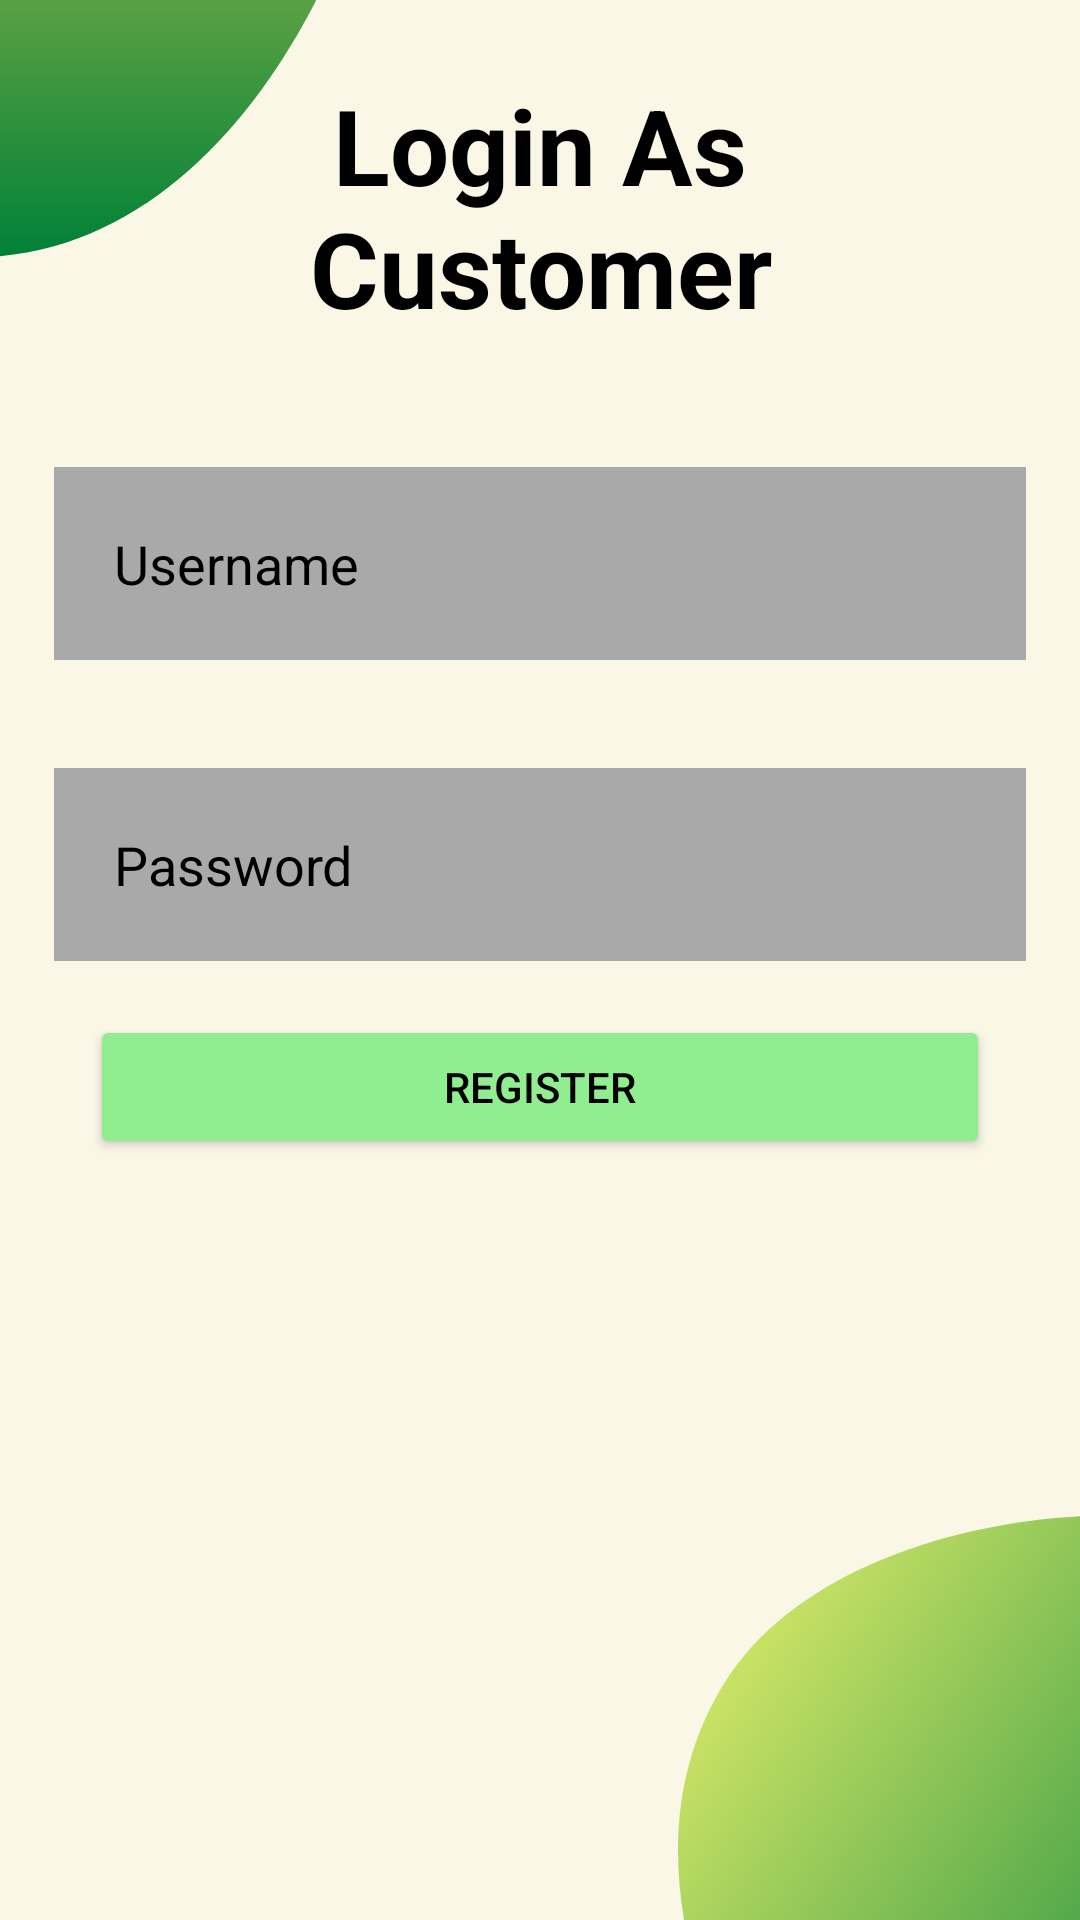

Android layout source for this screen:
<!-- AndroidManifest.xml: application theme Theme.GoServices -->
<!-- res/layout/activity_login_customer.xml -->
<?xml version="1.0" encoding="utf-8"?>
<RelativeLayout xmlns:android="http://schemas.android.com/apk/res/android"
    xmlns:app="http://schemas.android.com/apk/res-auto"
    xmlns:tools="http://schemas.android.com/tools"
    android:layout_width="match_parent"
    android:layout_height="match_parent"
    tools:context=".LoginCustomer"
    android:background="@drawable/app_background">

    
    
    
    
    
    
    
    
    <TextView
        android:id="@+id/signup_title"
        android:layout_width="match_parent"
        android:layout_height="wrap_content"
        android:layout_marginStart="25dp"
        android:layout_marginTop="25dp"
        android:layout_marginEnd="25dp"
        android:layout_marginBottom="25dp"
        android:gravity="center"
        android:text="Login As
        Customer"
        android:textColor="@color/black"
        android:textSize="35dp"
        android:textStyle="bold" />

    <EditText
        android:id="@+id/username"
        android:layout_width="match_parent"
        android:layout_height="wrap_content"
        android:layout_below="@+id/signup_title"
        android:layout_marginStart="18dp"
        android:layout_marginTop="18dp"
        android:layout_marginEnd="18dp"
        android:layout_marginBottom="18dp"
        android:hint="Username"
        android:padding="20dp"
        android:textColor="@color/black"
        android:textColorHint="@color/black"
        android:background="#A9A9A9"/>

    <EditText
        android:id="@+id/password"
        android:layout_width="match_parent"
        android:layout_height="wrap_content"
        android:layout_below="@+id/username"
        android:layout_marginStart="18dp"
        android:layout_marginTop="18dp"
        android:layout_marginEnd="18dp"
        android:layout_marginBottom="18dp"
        android:hint="Password"
        android:padding="20dp"
        android:textColor="@color/black"
        android:textColorHint="@color/black"
        android:background="#A9A9A9"/>



    <Button
        android:id="@+id/login_customer_button"
        android:layout_width="300dp"
        android:layout_height="wrap_content"
        android:text="REGISTER"
        android:layout_below="@+id/password"
        android:layout_centerInParent="true"
        android:backgroundTint="#90EE90"
        android:textColor="@color/black"/>


</RelativeLayout>
<!-- resources referenced by this layout -->
<resources>
  <color name="black">#FF000000</color>
  <!-- drawable app_background: png bitmap (drawable, 53390 bytes) -->
  <style name="Theme.GoServices" parent="Theme.MaterialComponents.DayNight.NoActionBar">
          
          <item name="colorPrimary">@color/purple_500</item>
          <item name="colorPrimaryVariant">@color/purple_700</item>
          <item name="colorOnPrimary">@color/white</item>
          
          <item name="colorSecondary">@color/teal_200</item>
          <item name="colorSecondaryVariant">@color/teal_700</item>
          <item name="colorOnSecondary">@color/black</item>
          
          <item name="android:statusBarColor" tools:targetApi="l">?attr/colorPrimaryVariant</item>
          
      </style>
  <color name="purple_500">#90EE90</color>
  <color name="purple_700">#90EE90</color>
  <color name="white">#FFFFFFFF</color>
  <color name="teal_200">#FF03DAC5</color>
  <color name="teal_700">#FF018786</color>
</resources>
